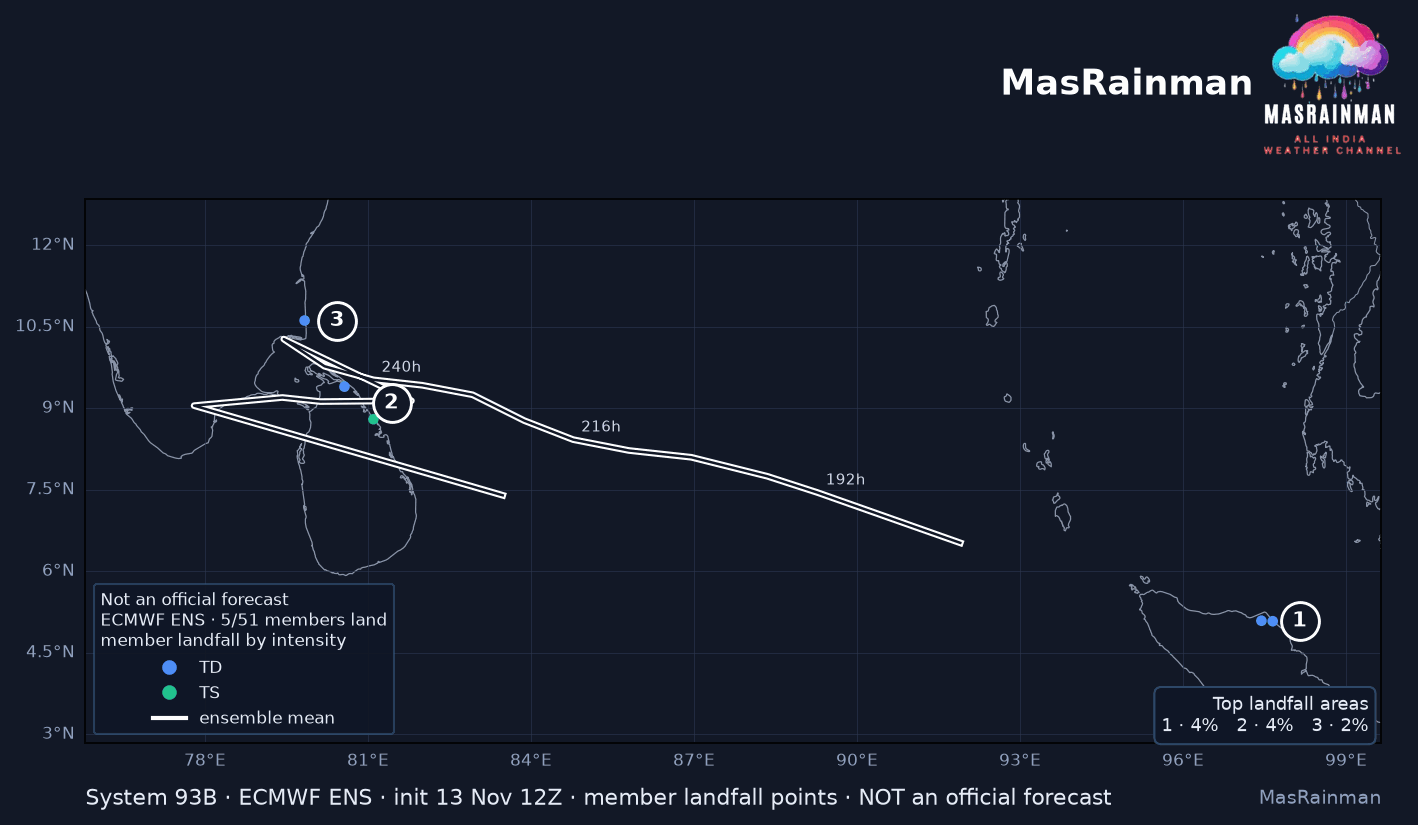

Values plotted in this chart, from the file beside it:
member, lat, lon, step, wind_kt, cls
1, 5.08, 97.65, 349.0, 28.22, TD
32, 5.09, 97.44, 139.5, 19.37, TD
42, 8.8, 81.1, 225.0, 52.53, TS
44, 10.62, 79.83, 257.5, 21.19, TD
49, 9.4, 80.57, 278.0, 25.8, TD
